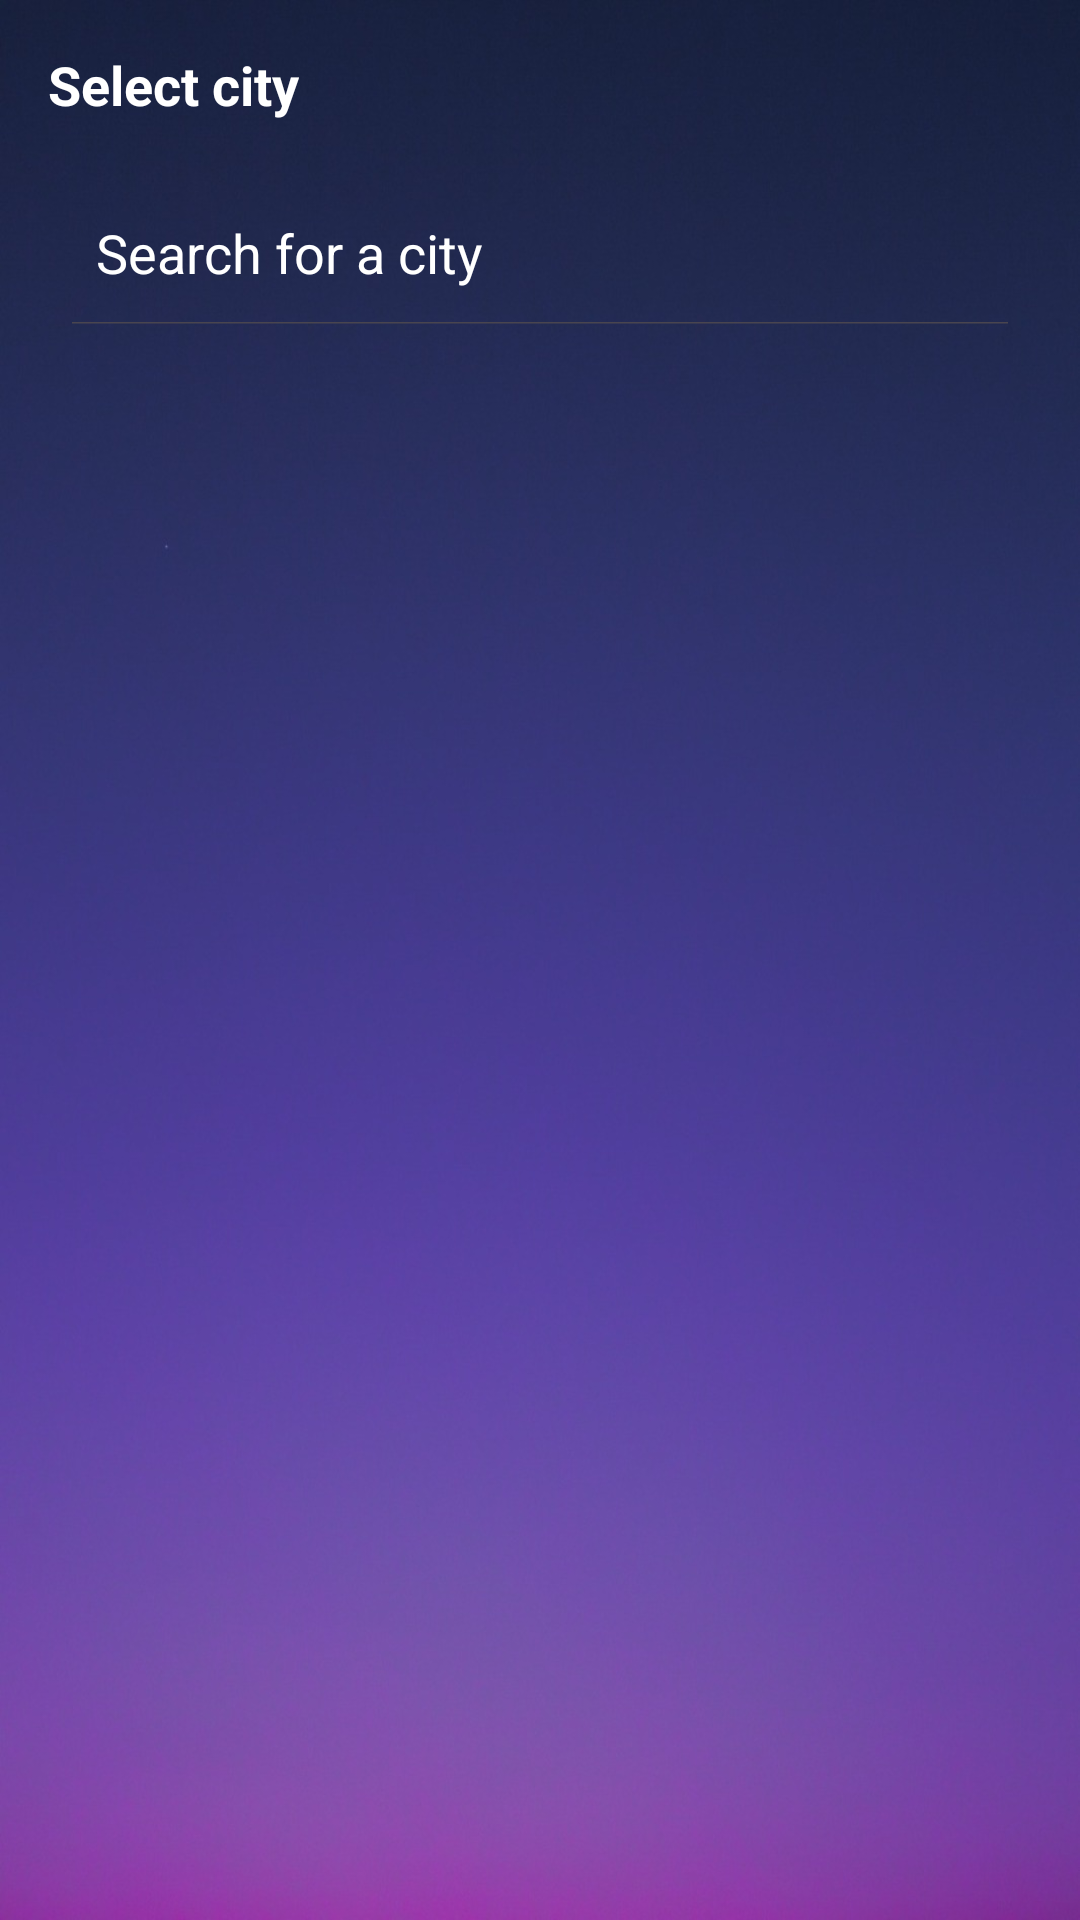

Reconstruct the res/layout file that produces this screen, plus the resources it refers to.
<!-- AndroidManifest.xml: application theme Theme.WeathersApp -->
<!-- res/layout/fragment_half_screen.xml -->
<?xml version="1.0" encoding="utf-8"?>
<androidx.constraintlayout.widget.ConstraintLayout
    xmlns:android="http://schemas.android.com/apk/res/android"
    xmlns:app="http://schemas.android.com/apk/res-auto"
    xmlns:tools="http://schemas.android.com/tools"
    android:layout_width="match_parent"
    android:layout_height="match_parent"
    android:background="@drawable/purple"
    android:padding="16dp"
    tools:context="com.example.weatherapp.ui.fragments.HalfScreenFragment">

    <TextView
        android:id="@+id/textView5"
        android:layout_width="wrap_content"
        android:layout_height="wrap_content"
        android:text="Select city"
        android:textColor="@color/white"
        android:textSize="18sp"
        android:textStyle="bold"
        app:layout_constraintStart_toStartOf="parent"
        app:layout_constraintTop_toTopOf="parent" />

    <SearchView
        android:id="@+id/searchView"
        style="@style/CustomSearchView"
        android:layout_width="match_parent"
        android:layout_height="wrap_content"
        android:layout_marginTop="20dp"
        android:queryHint="Search for a city"
        app:layout_constraintEnd_toEndOf="parent"
        app:layout_constraintHorizontal_bias="0.0"
        app:layout_constraintStart_toStartOf="parent"
        app:layout_constraintTop_toBottomOf="@+id/textView5" />

    <androidx.recyclerview.widget.RecyclerView
        android:id="@+id/rvSearch"
        android:layout_width="match_parent"
        android:layout_height="wrap_content"
        android:layout_marginTop="10dp"
        app:layout_constraintBottom_toBottomOf="parent"
        app:layout_constraintEnd_toEndOf="parent"
        app:layout_constraintHorizontal_bias="0.444"
        app:layout_constraintStart_toStartOf="@+id/searchView"
        app:layout_constraintTop_toBottomOf="@+id/searchView"
        app:layout_constraintVertical_bias="1.0" />

    <ProgressBar
        android:id="@+id/paginationProgressBar"
        style="?attr/progressBarStyle"
        android:layout_width="wrap_content"
        android:layout_height="wrap_content"
        android:background="@android:color/transparent"
        android:visibility="invisible"
        app:layout_constraintBottom_toBottomOf="parent"
        app:layout_constraintEnd_toEndOf="parent"
        app:layout_constraintHorizontal_bias="0.5"
        app:layout_constraintStart_toStartOf="parent" />
</androidx.constraintlayout.widget.ConstraintLayout>
<!-- resources referenced by this layout -->
<resources>
  <!-- drawable purple: jpg bitmap (drawable, 80649 bytes) -->
  <style name="CustomSearchView" parent="Widget.Material3.SearchView">
          <item name="queryHint">Search for a city</item>
          <item name="android:textColor">@color/white</item>
          <item name="android:iconifiedByDefault">false</item>
          <item name="android:background">@android:color/transparent</item>
          <item name="android:textColorHint">@color/white</item>
          <item name="android:searchIcon">@drawable/search</item>
      </style>
  <style name="Theme.WeathersApp" parent="Base.Theme.WeathersApp" />
  <style name="Base.Theme.WeathersApp" parent="Theme.Material3.DayNight.NoActionBar">
          <item name="android:textColorHint">@color/white</item>
          
          
      </style>
  <!-- not gathered from this repository: default colours our renderer supplied (Android Studio template values) -->
  <color name="white">#FFFFFFFF</color>
</resources>
